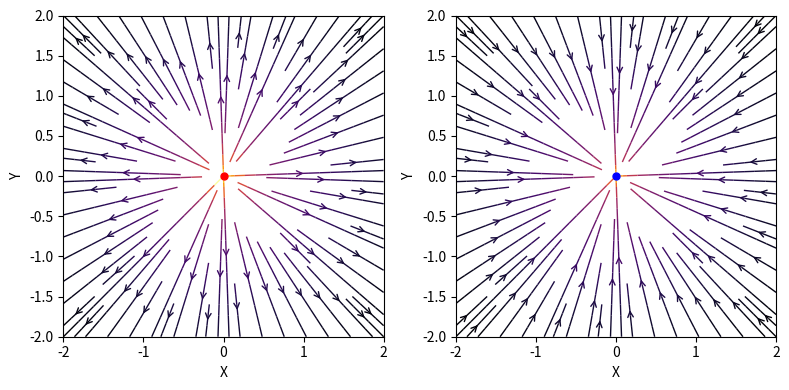
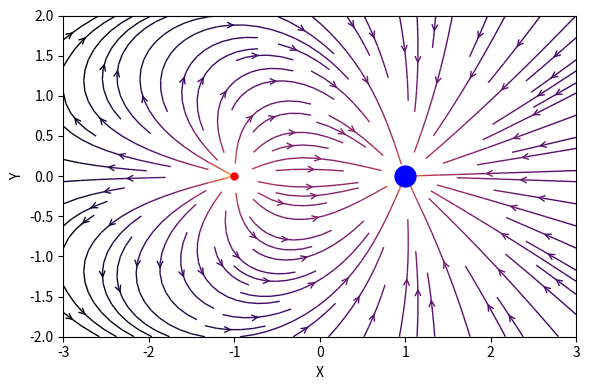
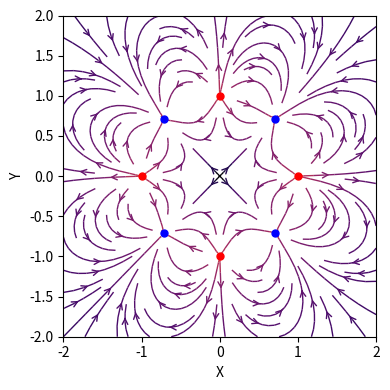
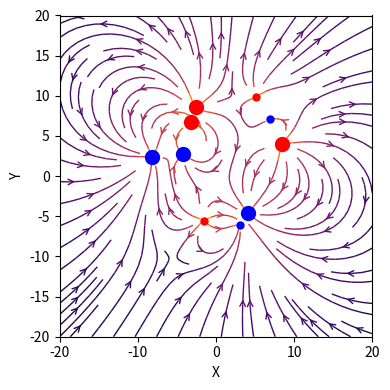

Python code for these plots, in order:
import numpy as np
import matplotlib.pyplot as plt
from scipy.integrate import solve_ivp
%matplotlib inline

q0 = -1.602564e-19   # [C]
epsilon0 = 8.854e-12 # [N^-1 m^-2 C2]

def E_field(y, x=np.zeros(2), Q=q0, epsilon=epsilon0):
    r = y - x
    nrm = np.linalg.norm(r)
    if nrm < 1e-12:
        return np.array([np.nan,np.nan])
    E = Q * r / (4 * np.pi * epsilon * nrm**3)
    return E

def compute_E_field_on_a_grid(charges, charge_positions, limits, n_points):
    x = np.linspace(limits[0,0], limits[0,1], n_points[0])
    y = np.linspace(limits[1,0], limits[1,1], n_points[1])
    X,Y = np.meshgrid(x, y)
    U = np.zeros((n_points[1],n_points[0]))
    V = np.zeros((n_points[1],n_points[0]))
    for pos,charge in zip(charge_positions, charges):
        for i in range(n_points[1]):
            for j in range(n_points[0]):
                pt = np.array([X[i,j],Y[i,j]])
                tmp_U,tmp_V = E_field(pt, pos, charge)
                U[i,j] += tmp_U
                V[i,j] += tmp_V
    return X,Y,U,V

def plot_E_field(X, Y, U, V, limits=None, charges=None, charge_positions=None, ax=None, density=1):
    color = 2 * np.log(np.hypot(U, V))
    if ax is None:
        _,ax = plt.subplots(1,1,figsize=(8,8))
    ax.streamplot(X, Y, U, V, color=color, linewidth=1, cmap=plt.cm.inferno, \
                  density=density, arrowstyle='->', arrowsize=1)
    if charges is not None and charge_positions is not None:
        for pos,charge in zip(charge_positions,charges):
            if charge > 0:
                col = 'r'
            else:
                col = 'b'
            ax.plot(pos[0], pos[1], col+'o', markersize=5*np.abs(charge)/np.abs(q0))
    if limits is not None:
        ax.set_xlim(limits[0])
        ax.set_ylim(limits[1])
    ax.set_xlabel('X')
    ax.set_ylabel('Y')

charge = np.array([-q0])
charge_position = np.array([[0,0]])
limits = np.array([[-2,2],[-2,2]])
n_points = np.array([100,100])

fig,(ax1,ax2) = plt.subplots(1, 2, figsize=(8,4))

X,Y,U,V = compute_E_field_on_a_grid(charge, charge_position, limits, n_points)
plot_E_field(X, Y, U, V, limits, charge, charge_position, ax1)

charge[0] = q0
X,Y,U,V = compute_E_field_on_a_grid(charge, charge_position, limits, n_points)
plot_E_field(X, Y, U, V, limits, charge, charge_position, ax2)

fig.tight_layout()

charges = np.array([-q0, 3*q0])
charge_positions = np.array([[-1,0],[1,0]])
limits = np.array([[-3,3],[-2,2]])
n_points = np.array([100,100])
X,Y,U,V = compute_E_field_on_a_grid(charges, charge_positions, limits, n_points)
fig,ax = plt.subplots(1, 1, figsize=(6,4))
plot_E_field(X, Y, U, V, limits, charges, charge_positions, ax)
fig.tight_layout()

m = 3
n_charges = 2**m
charges = q0 * np.ones(n_charges)
charges[::2] *= -1
theta = np.linspace(0, 2*np.pi, n_charges+1)[:-1]
charge_positions = np.array([np.cos(theta), np.sin(theta)]).T
limits = np.array([[-2,2],[-2,2]])
n_points = np.array([100,100])
X,Y,U,V = compute_E_field_on_a_grid(charges, charge_positions, limits, n_points)
fig,ax = plt.subplots(1, 1, figsize=(4,4))
plot_E_field(X, Y, U, V, limits, charges, charge_positions, ax=ax)
fig.tight_layout()

n_charges = 10
charges = q0 * np.random.randint(1, 3, size=n_charges)
idx = np.random.choice(range(n_charges), size=n_charges//2, replace=False)
charges[idx] *= -1
charge_positions = -10 + 20*np.random.uniform(size=(n_charges,2))
limits = np.array([[-2,2],[-2,2]]) * 10
n_points = np.array([100,100])
X,Y,U,V = compute_E_field_on_a_grid(charges, charge_positions, limits, n_points)
fig,ax = plt.subplots(1, 1, figsize=(4,4))
plot_E_field(X, Y, U, V, limits, charges, charge_positions, ax=ax)
fig.tight_layout()